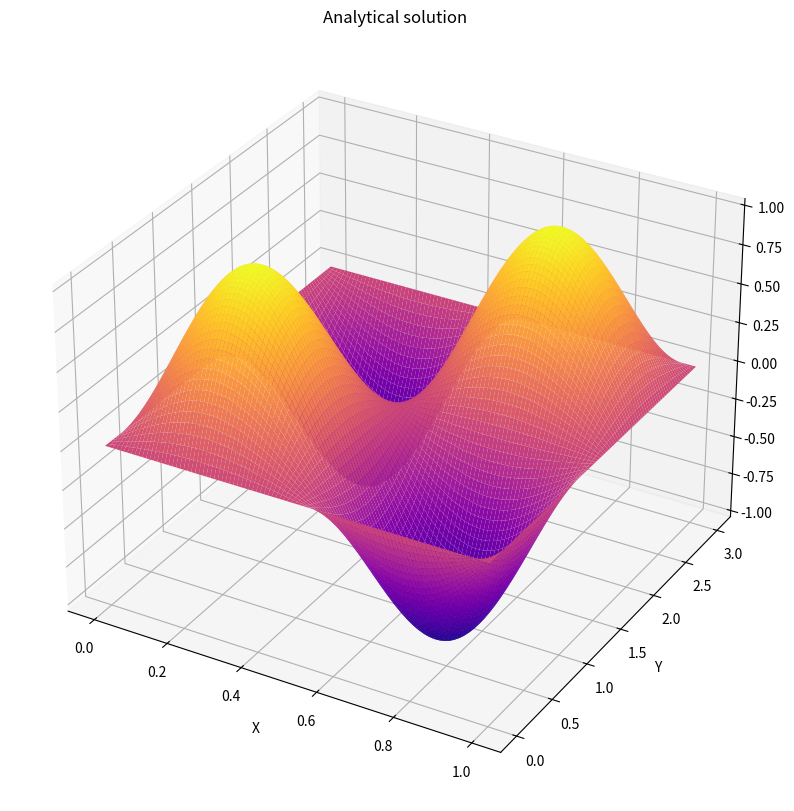
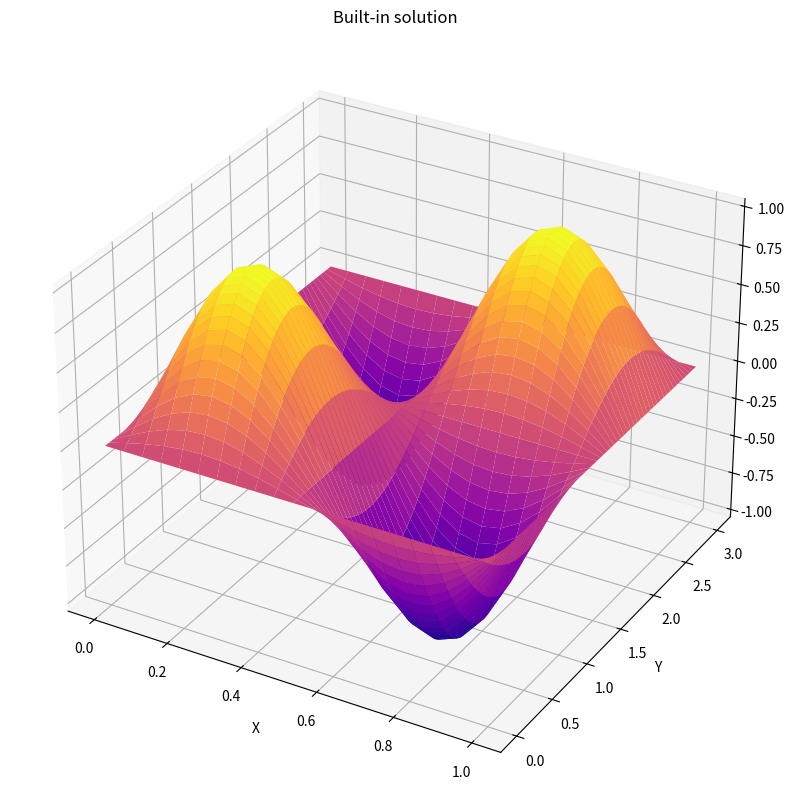
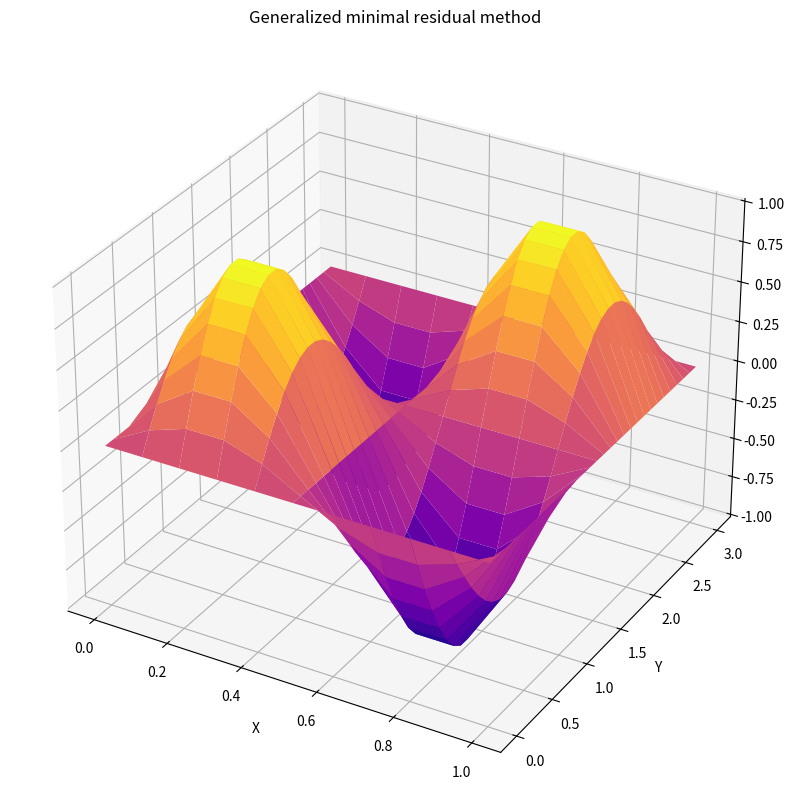
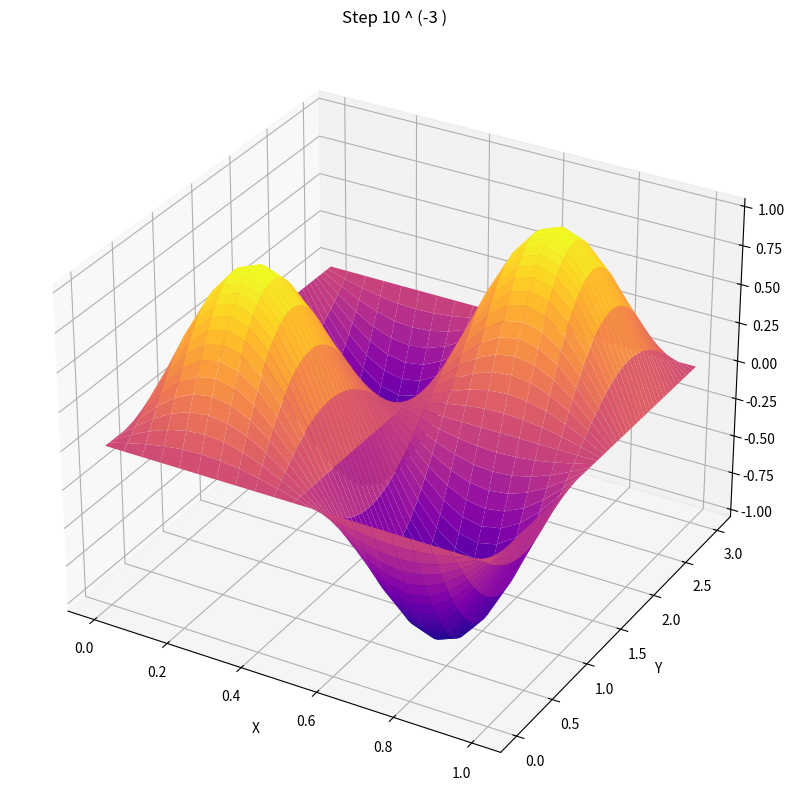
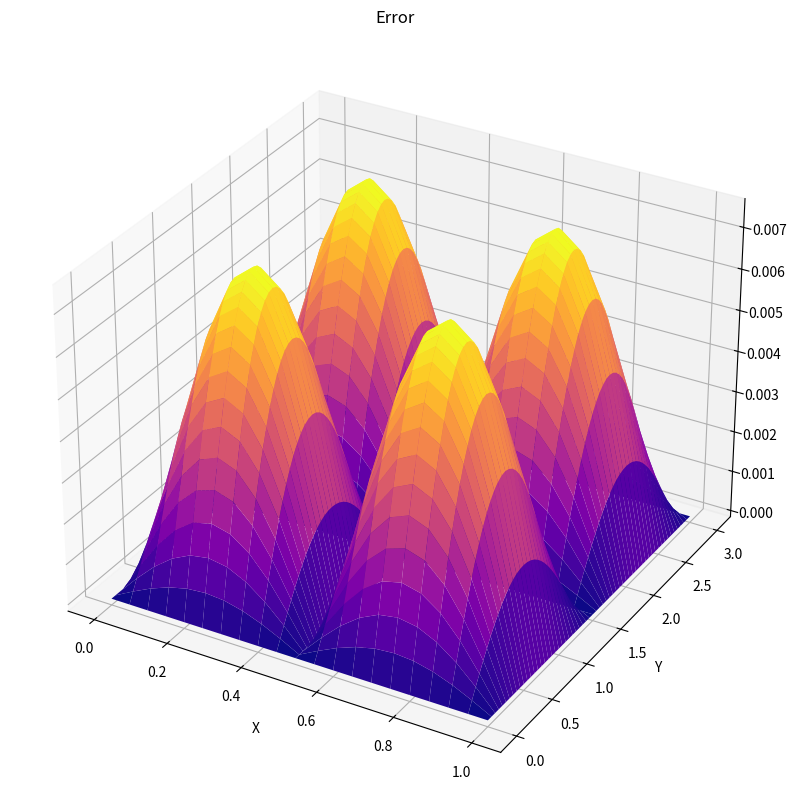

These charts were generated, in order, by the following Python code:
import numpy as np
import matplotlib.pyplot as plt
from matplotlib import cm

# ==========================[Global Variables]=============================
a = 1
b = 3
eps = 10 ** (-2)

Ux0 = 0  # U[i][0]
U0y = 0  # U[0][j]
Uxb = 0  # U[i][N[2]]
Uay = 0  # U[N[1]][j]


# ==========================[Global Functions]=============================

def f(x, y):
    # sin⁡(2πx/1)sin⁡(2πy/3)
    return np.sin(2 * np.pi * x) * np.sin(2 * np.pi * y / 3)


def df(x, y):
    # (4π^2+4/9 π^2 )  sin⁡(2 π x)  sin⁡((2 π y)/3)
    return -(4 * (np.pi ** 2) + (4 * (np.pi ** 2) / 9)) * np.sin(2 * np.pi * x) * np.sin(2 * np.pi * y / 3)


def create_matrix(h1, h2):
    N1 = int(a / h1)
    N2 = int(b / h2)
    n = (N1 - 1) * (N2 - 1)
    A = np.zeros((n, n))

    x = np.linspace(0, a, N1 + 1)
    y = np.linspace(0, b, N2 + 1)

    for i in range(n):
        A[i, i] = -2 / (h1 ** 2) - 2 / (h2 ** 2)

        # under main diagonal
        if (i + 1) % (N1 - 1) != 0:
            A[i + 1][i] = 1 / h1 ** 2

        # above main diagonal
        if i % (N1 - 1) != 0:
            A[i - 1][i] = 1 / h1 ** 2

    for i in range(0, n - N1 + 1):
        # under N1-1
        A[i][i + N1 - 1] = 1 / h2 ** 2
        # above N1-1
        A[i + N1 - 1][i] = 1 / h2 ** 2

    B = np.zeros(n)
    # Pushing the solutions
    for i in range(0, n):
        B[i] = df(x[i % (N1 - 1) + 1], y[i // (N1 - 1) + 1])

    # first block (lower boundary): subtracting ux0 / h[2]^2
    for i in range(1, N1):
        B[i - 1] += -Ux0 / h2 ** 2

    # last block (upper boundary): subtracting uby / h[2]^2
    for i in range(n - (N1 - 1) - 1, n):
        B[i - 1] += -Uay / h1 ** 2

    # (right boundary): subtracting u0y / h[1]^2
    for i in range(1, n, N1 - 1):
        B[i - 1] += -Uay / h1 ** 2

    # (left boundary): subtracting u0y / h[2]^2
    for i in range(N1 - 1, n, N1 - 1):
        B[i - 1] += -Uxb / h2 ** 2

    return A, B


def make_z(solvee, h1, h2):
    N1 = int(a / h1)
    N2 = int(b / h2)

    z = np.zeros(((N2 - 1) + 2, (N1 - 1) + 2))
    solvee = solvee.reshape(((N2 - 1), (N1 - 1)))

    for i in range(1, (N2 - 1) + 1):
        for j in range(1, (N1 - 1) + 1):
            z[i][j] = solvee[i - 1][j - 1]

    for i in range(0, N1):
        z[0][i] = Ux0
        z[N2][i] = Uxb

    for i in range(0, N2):
        z[i][0] = U0y
        z[i][N1] = Uay

    return z

def runge(first, second):
    return np.amax(abs(first[:: 2, :: 2] - second) / 3)


# =============================[Task 3.3.1]================================
# Подготовить тестовый пример для решения задачи на прямоугольнике.

fig = plt.figure(figsize=(10, 10))
ax = fig.add_subplot(1, 1, 1, projection='3d')

x_axis = np.linspace(0, a, 100)
y_axis = np.linspace(0, b, 100)
x, y = np.meshgrid(x_axis, y_axis)
z = f(x, y)
ax.plot_surface(x, y, z, rstride=1, cstride=1, cmap=cm.plasma)
plt.xlabel('X')
plt.ylabel('Y')
plt.title('Analytical solution')
plt.savefig("pic_3.1.png", dpi = 500)
plt.show()

# =============================[Task 3.3.2]================================
# Составить подпрограмму решения системы итерационным методом

h1 = 0.05
h2 = 0.05

mtr = create_matrix(h1, h2)

solvee = np.linalg.solve(mtr[0], mtr[1], )
z = make_z(solvee, h1, h2)

fig = plt.figure(figsize=(10, 10))
ax = fig.add_subplot(1, 1, 1, projection='3d')
x_axis = np.linspace(0, a, int(a / h1) + 1)
y_axis = np.linspace(0, b, int(b / h2) + 1)
x, y = np.meshgrid(x_axis, y_axis)
ax.plot_surface(x, y, z, rstride=1, cstride=1, cmap=cm.plasma)
plt.xlabel('X')
plt.ylabel('Y')
plt.title('Built-in solution')
plt.savefig("pic_3.2.png", dpi = 500)
plt.show()


# =============================[Task 3.3.3]================================
# Решить задачу Дирихле в прямоугольнике индивидуальным методом с
# точностью 0.001. Для  оценки погрешности использовать правило Рунге.

def norma(x):
    sum = 0
    for i in x:
        sum += i ** 2
    return np.sqrt(sum)


def Generalized_minimal_residual_method(A, B):
    x_n1 = np.zeros(B.size)
    count = 0
    # eps = 10 ** (-3)
    global eps
    flag = True

    while True:
        x_n = x_n1  # zero vector

        # вычислить x^(n) и вектор навязки r^(n)= A * x^(n) - b

        r = A.dot(x_n1) - B
        if flag:
            r_0 = r
            flag = False

        # Вычисляется параметр tau[n+1] и  затем x^(n + 1)= x^(n) - tau[n+1] * r^(n)

        tau = (np.dot(np.dot(A, r), r)) / np.dot(np.dot(A, r), np.dot(A, r))
        x_n1 = x_n - tau * r

        # Вычисления ведутся до тех пор пока ||r^(n)|| / ||r^(0)||  <= eps, то есть первоначальная норма невязки
        # не уменьшится в eps^(-1) раз.

        if (norma(r) / norma(r_0)) <= eps:
            break
        count += 1

    return x_n1


h1 = 0.1
h2 = 0.1
N1 = int(a / h1)
N2 = int(b / h2)

mtr = create_matrix(h1, h2)

solvee = Generalized_minimal_residual_method(mtr[0], mtr[1])
z = make_z(solvee, h1, h2)

fig = plt.figure(figsize=(10, 10))
ax = fig.add_subplot(1, 1, 1, projection='3d')
x_axis = np.linspace(0, a, int(a / h1) + 1)
y_axis = np.linspace(0, b, int(b / h2) + 1)
x, y = np.meshgrid(x_axis, y_axis)
ax.plot_surface(x, y, z, rstride=1, cstride=1, cmap=cm.plasma)
plt.xlabel('X')
plt.ylabel('Y')
plt.title('Generalized minimal residual method')
plt.savefig("pic_3.4.png", dpi = 500)
plt.show()


h1 = 0.1
h2 = 0.1
precisions = np.zeros(0)
answer_h = np.zeros((0, 0))
precision = 10

while (precision > eps):
    precisions = np.zeros(int(abs(a - b) / h1))
    a_2h, b_2h = create_matrix(h1, h2)
    solvee_loc = Generalized_minimal_residual_method(a_2h, b_2h)
    answer_2h = make_z(solvee_loc, h1, h2)

    h1 = h1 / 2
    h2 = h2 / 2

    a_2, b_2 = create_matrix(h1, h2)
    solvee_loc = Generalized_minimal_residual_method(a_2, b_2)
    answer_h = make_z(solvee_loc, h1, h2)


    precision = runge(answer_h, answer_2h)

print('Step   : ', h1)
print('Precise: ', precision)


z = answer_h

fig = plt.figure(figsize=(10, 10))  # создаём полотно для рисунка
ax = fig.add_subplot(1, 1, 1, projection='3d')
x_axis = np.linspace(0, a, int(a / h1) + 1)
y_axis = np.linspace(0, b, int(b / h2) + 1)
plt.xlabel("X")
plt.ylabel("Y")
# abss = abs(z - f(x_axis, y_axis))
x, y = np.meshgrid(x_axis, y_axis)
ax.plot_surface(x, y, z, rstride=1, cstride=1, cmap=cm.plasma)
plt.title('Step 10 ^ (-3 )')
plt.savefig("pic_3.5.png", dpi = 500)
plt.show()

# z = y_ans_h

fig = plt.figure(figsize=(10, 10))  # создаём полотно для рисунка
ax = fig.add_subplot(1, 1, 1, projection='3d')
x_axis = np.linspace(0, a, int(a / h1) + 1)
y_axis = np.linspace(0, b, int(b / h2) + 1)
plt.xlabel("X")
plt.ylabel("Y")
x, y = np.meshgrid(x_axis, y_axis)
ax.plot_surface(x, y, abs(z - f(x, y)), rstride=1, cstride=1, cmap=cm.plasma)
plt.title('Error')
plt.savefig("pic_3.6.png", dpi = 500)
plt.show()

# =============================[Task 3.3.4]================================
# # Решить задачу Дирихле в односвязной области.

# =============================[Task 3.3.5]================================
# Представить полученные результаты в виде таблиц и графиков поверхностей.
